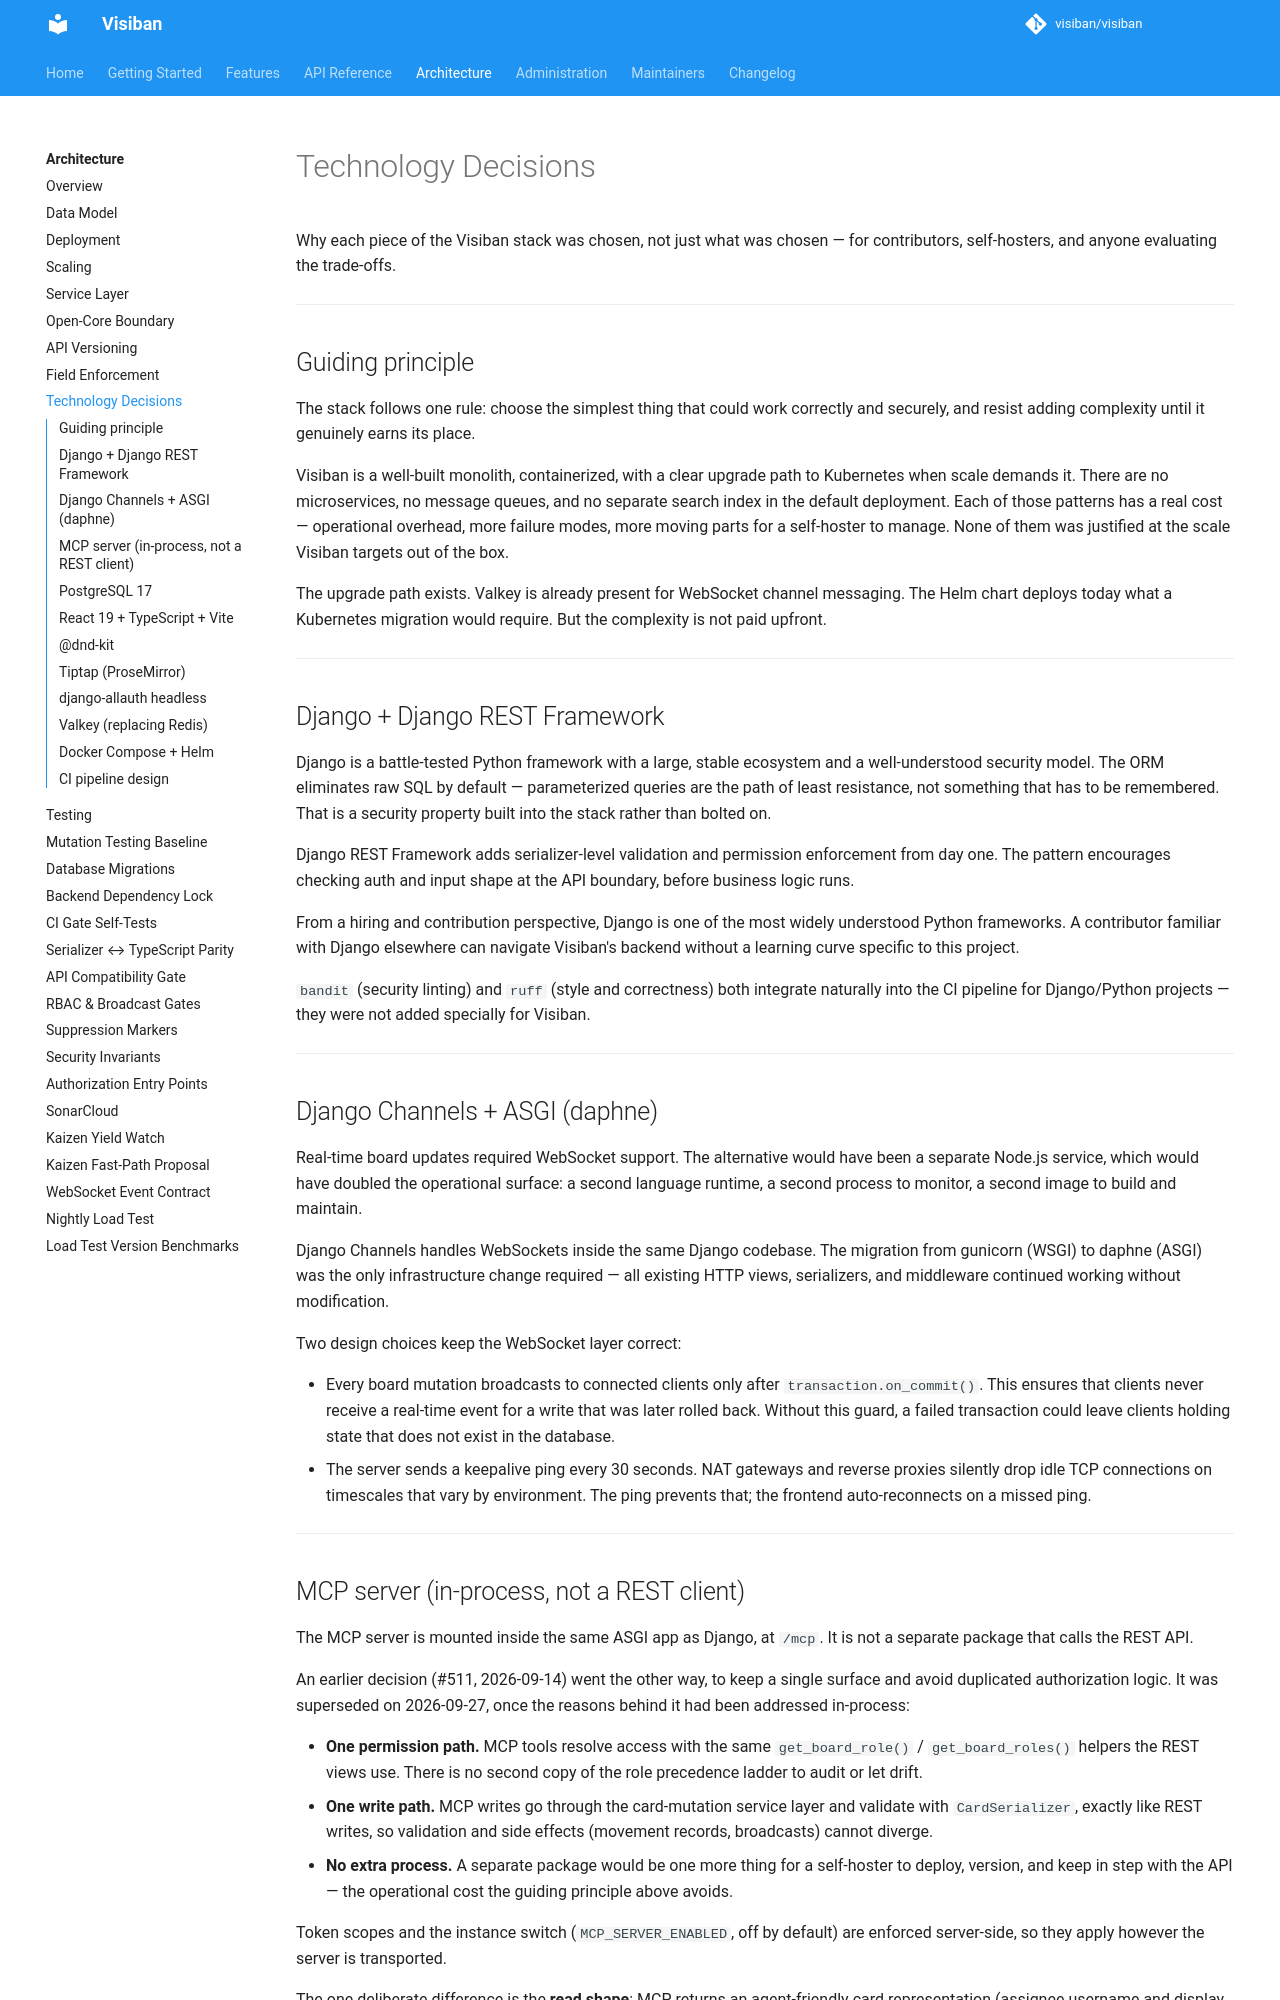

repository: mbartosek/visiban · page: v1.2.0-beta.1/architecture/decisions/index.html · generator: mkdocs

# Technology Decisions

Why each piece of the Visiban stack was chosen, not just what was chosen — for contributors, self-hosters, and anyone evaluating the trade-offs.

---

## Guiding principle

The stack follows one rule: choose the simplest thing that could work correctly and securely, and resist adding complexity until it genuinely earns its place.

Visiban is a well-built monolith, containerized, with a clear upgrade path to Kubernetes when scale demands it. There are no microservices, no message queues, and no separate search index in the default deployment. Each of those patterns has a real cost — operational overhead, more failure modes, more moving parts for a self-hoster to manage. None of them was justified at the scale Visiban targets out of the box.

The upgrade path exists. Valkey is already present for WebSocket channel messaging. The Helm chart deploys today what a Kubernetes migration would require. But the complexity is not paid upfront.

---

## Django + Django REST Framework

Django is a battle-tested Python framework with a large, stable ecosystem and a well-understood security model. The ORM eliminates raw SQL by default — parameterized queries are the path of least resistance, not something that has to be remembered. That is a security property built into the stack rather than bolted on.

Django REST Framework adds serializer-level validation and permission enforcement from day one. The pattern encourages checking auth and input shape at the API boundary, before business logic runs.

From a hiring and contribution perspective, Django is one of the most widely understood Python frameworks. A contributor familiar with Django elsewhere can navigate Visiban's backend without a learning curve specific to this project.

`bandit` (security linting) and `ruff` (style and correctness) both integrate naturally into the CI pipeline for Django/Python projects — they were not added specially for Visiban.

---

## Django Channels + ASGI (daphne)

Real-time board updates required WebSocket support. The alternative would have been a separate Node.js service, which would have doubled the operational surface: a second language runtime, a second process to monitor, a second image to build and maintain.

Django Channels handles WebSockets inside the same Django codebase. The migration from gunicorn (WSGI) to daphne (ASGI) was the only infrastructure change required — all existing HTTP views, serializers, and middleware continued working without modification.

Two design choices keep the WebSocket layer correct:

- Every board mutation broadcasts to connected clients only after `transaction.on_commit()`. This ensures that clients never receive a real-time event for a write that was later rolled back. Without this guard, a failed transaction could leave clients holding state that does not exist in the database.
- The server sends a keepalive ping every 30 seconds. NAT gateways and reverse proxies silently drop idle TCP connections on timescales that vary by environment. The ping prevents that; the frontend auto-reconnects on a missed ping.

---

## MCP server (in-process, not a REST client)

The MCP server is mounted inside the same ASGI app as Django, at `/mcp`. It is not a separate package that calls the REST API.

An earlier decision (#511, 2026-09-14) went the other way, to keep a single surface and avoid duplicated authorization logic. It was superseded on 2026-09-27, once the reasons behind it had been addressed in-process:

- **One permission path.** MCP tools resolve access with the same `get_board_role()` / `get_board_roles()` helpers the REST views use. There is no second copy of the role precedence ladder to audit or let drift.
- **One write path.** MCP writes go through the card-mutation service layer and validate with `CardSerializer`, exactly like REST writes, so validation and side effects (movement records, broadcasts) cannot diverge.
- **No extra process.** A separate package would be one more thing for a self-hoster to deploy, version, and keep in step with the API — the operational cost the guiding principle above avoids.

Token scopes and the instance switch (`MCP_SERVER_ENABLED`, off by default) are enforced server-side, so they apply however the server is transported.

The one deliberate difference is the **read shape**: MCP returns an agent-friendly card representation (assignee username and display name, label names, nested column and swimlane names) rather than the REST payload. Because that shape is hand-written, it needs a parity test so a new `CardSerializer` field is either exposed to agents or explicitly excluded, never silently missing (#1176).

---
